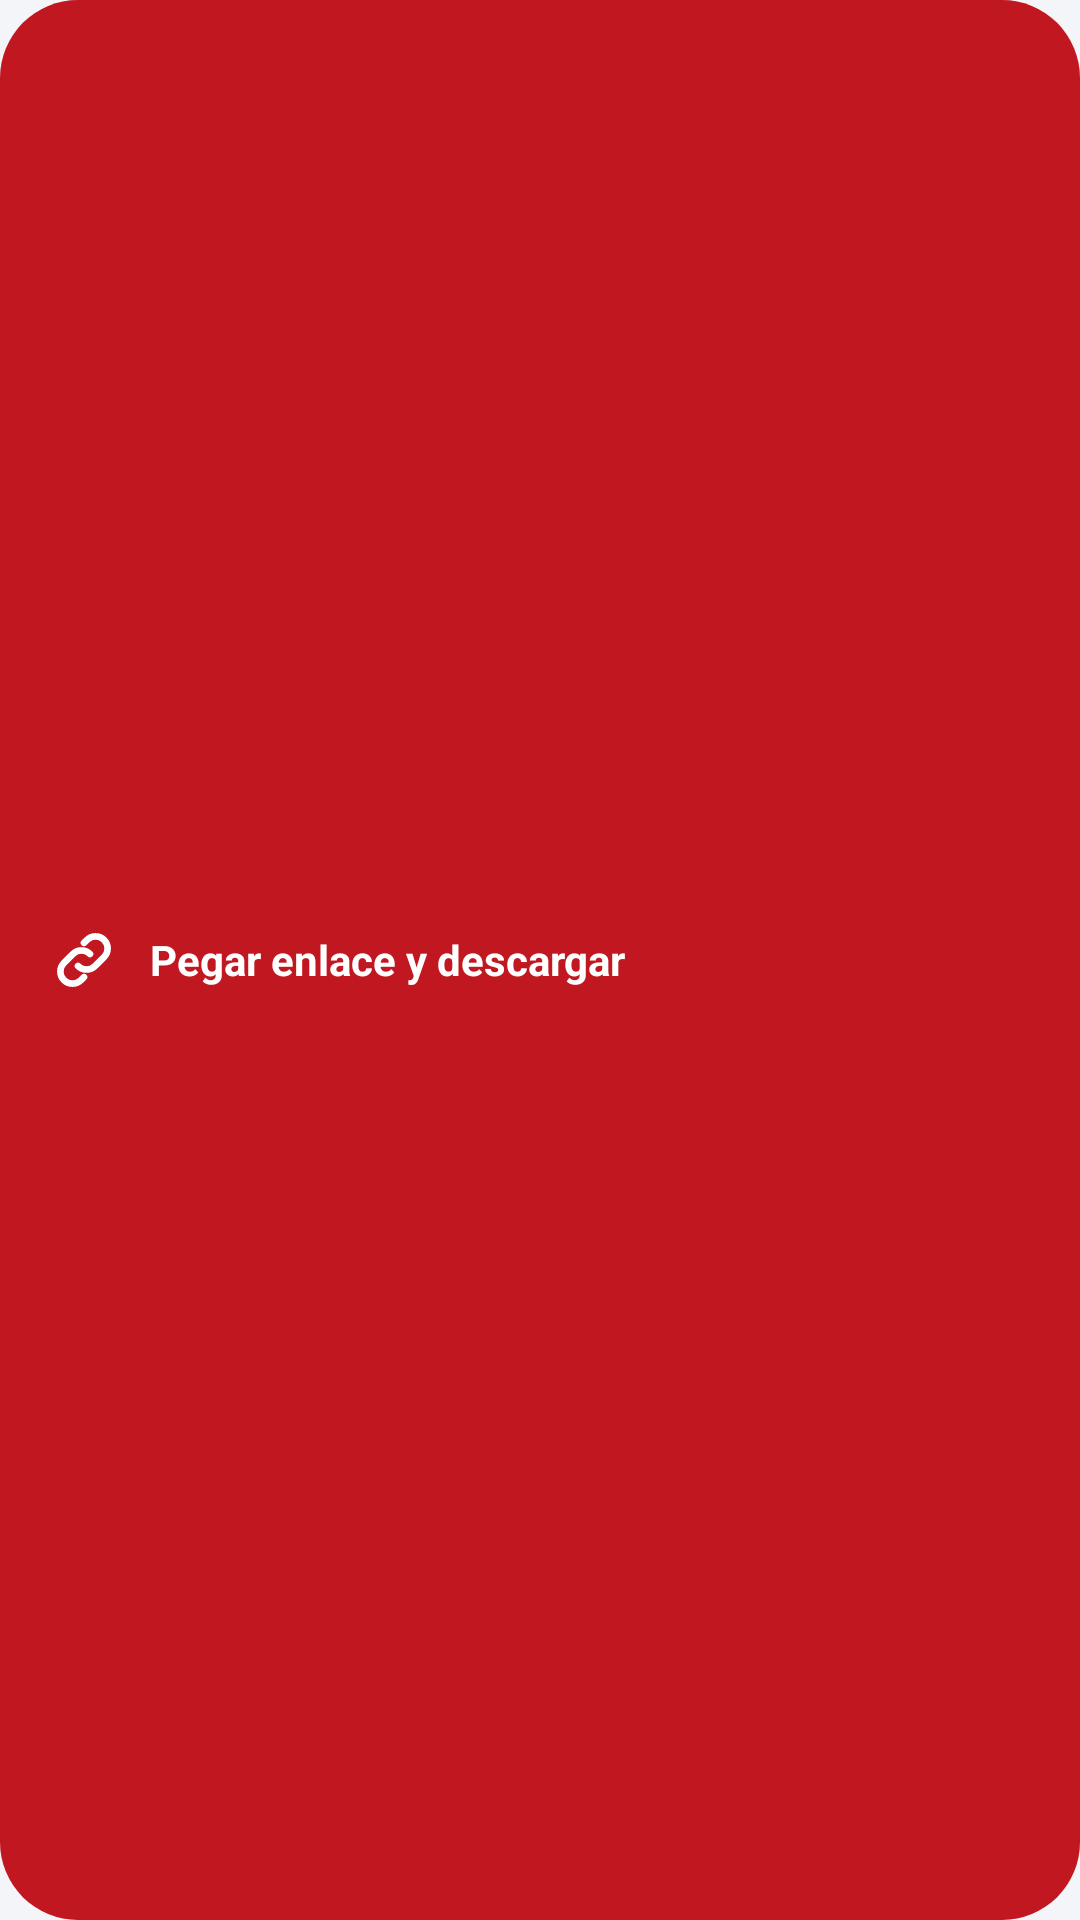

Android layout source for this screen:
<!-- AndroidManifest.xml: application theme Theme.Mirador -->
<!-- res/layout/w_pegar.xml -->
<?xml version="1.0" encoding="utf-8"?>
<LinearLayout xmlns:android="http://schemas.android.com/apk/res/android" android:id="@+id/w_raiz" android:layout_width="match_parent" android:layout_height="match_parent" android:background="@drawable/wf_rojo" android:gravity="center_vertical" android:orientation="horizontal" android:paddingStart="16dp" android:paddingEnd="12dp">
  <ImageView android:layout_width="24dp" android:layout_height="24dp" android:src="@drawable/wi_enlace" android:tint="#FFFFFFFF" android:importantForAccessibility="no" />
  <TextView android:layout_width="0dp" android:layout_height="wrap_content" android:layout_weight="1" android:layout_marginStart="10dp" android:text="Pegar enlace y descargar" android:textColor="#FFFFFFFF" android:textSize="14sp" android:textStyle="bold" android:maxLines="2" />
</LinearLayout>
<!-- resources referenced by this layout -->
<resources>
  <!-- drawable wf_rojo (drawable) -->
  <?xml version="1.0" encoding="utf-8"?>
  <shape xmlns:android="http://schemas.android.com/apk/res/android" android:shape="rectangle"><solid android:color="#FFC11720" /><corners android:radius="26dp" /></shape>
  <!-- drawable wi_enlace (drawable) -->
  <?xml version="1.0" encoding="utf-8"?>
  <vector xmlns:android="http://schemas.android.com/apk/res/android" android:width="24dp" android:height="24dp" android:viewportWidth="24" android:viewportHeight="24"><path android:fillColor="#00000000" android:strokeColor="#FFFFFFFF" android:strokeWidth="2.2" android:strokeLineCap="round" android:strokeLineJoin="round" android:pathData="M10,14a4,4 0,0 0,5.7 0l3,-3a4,4 0,0 0,-5.7 -5.7l-1,1M14,10a4,4 0,0 0,-5.7 0l-3,3a4,4 0,0 0,5.7 5.7l1,-1" /></vector>
  <style name="Theme.Mirador" parent="android:Theme.Material.NoActionBar">
          <item name="android:windowBackground">@color/mirador_fondo</item>
          <item name="android:statusBarColor">@android:color/transparent</item>
          <item name="android:navigationBarColor">@android:color/transparent</item>
          <item name="android:windowLightStatusBar">false</item>
          <item name="android:windowLayoutInDisplayCutoutMode">shortEdges</item>
      </style>
  <color name="mirador_fondo">#F4F5F8</color>
</resources>
